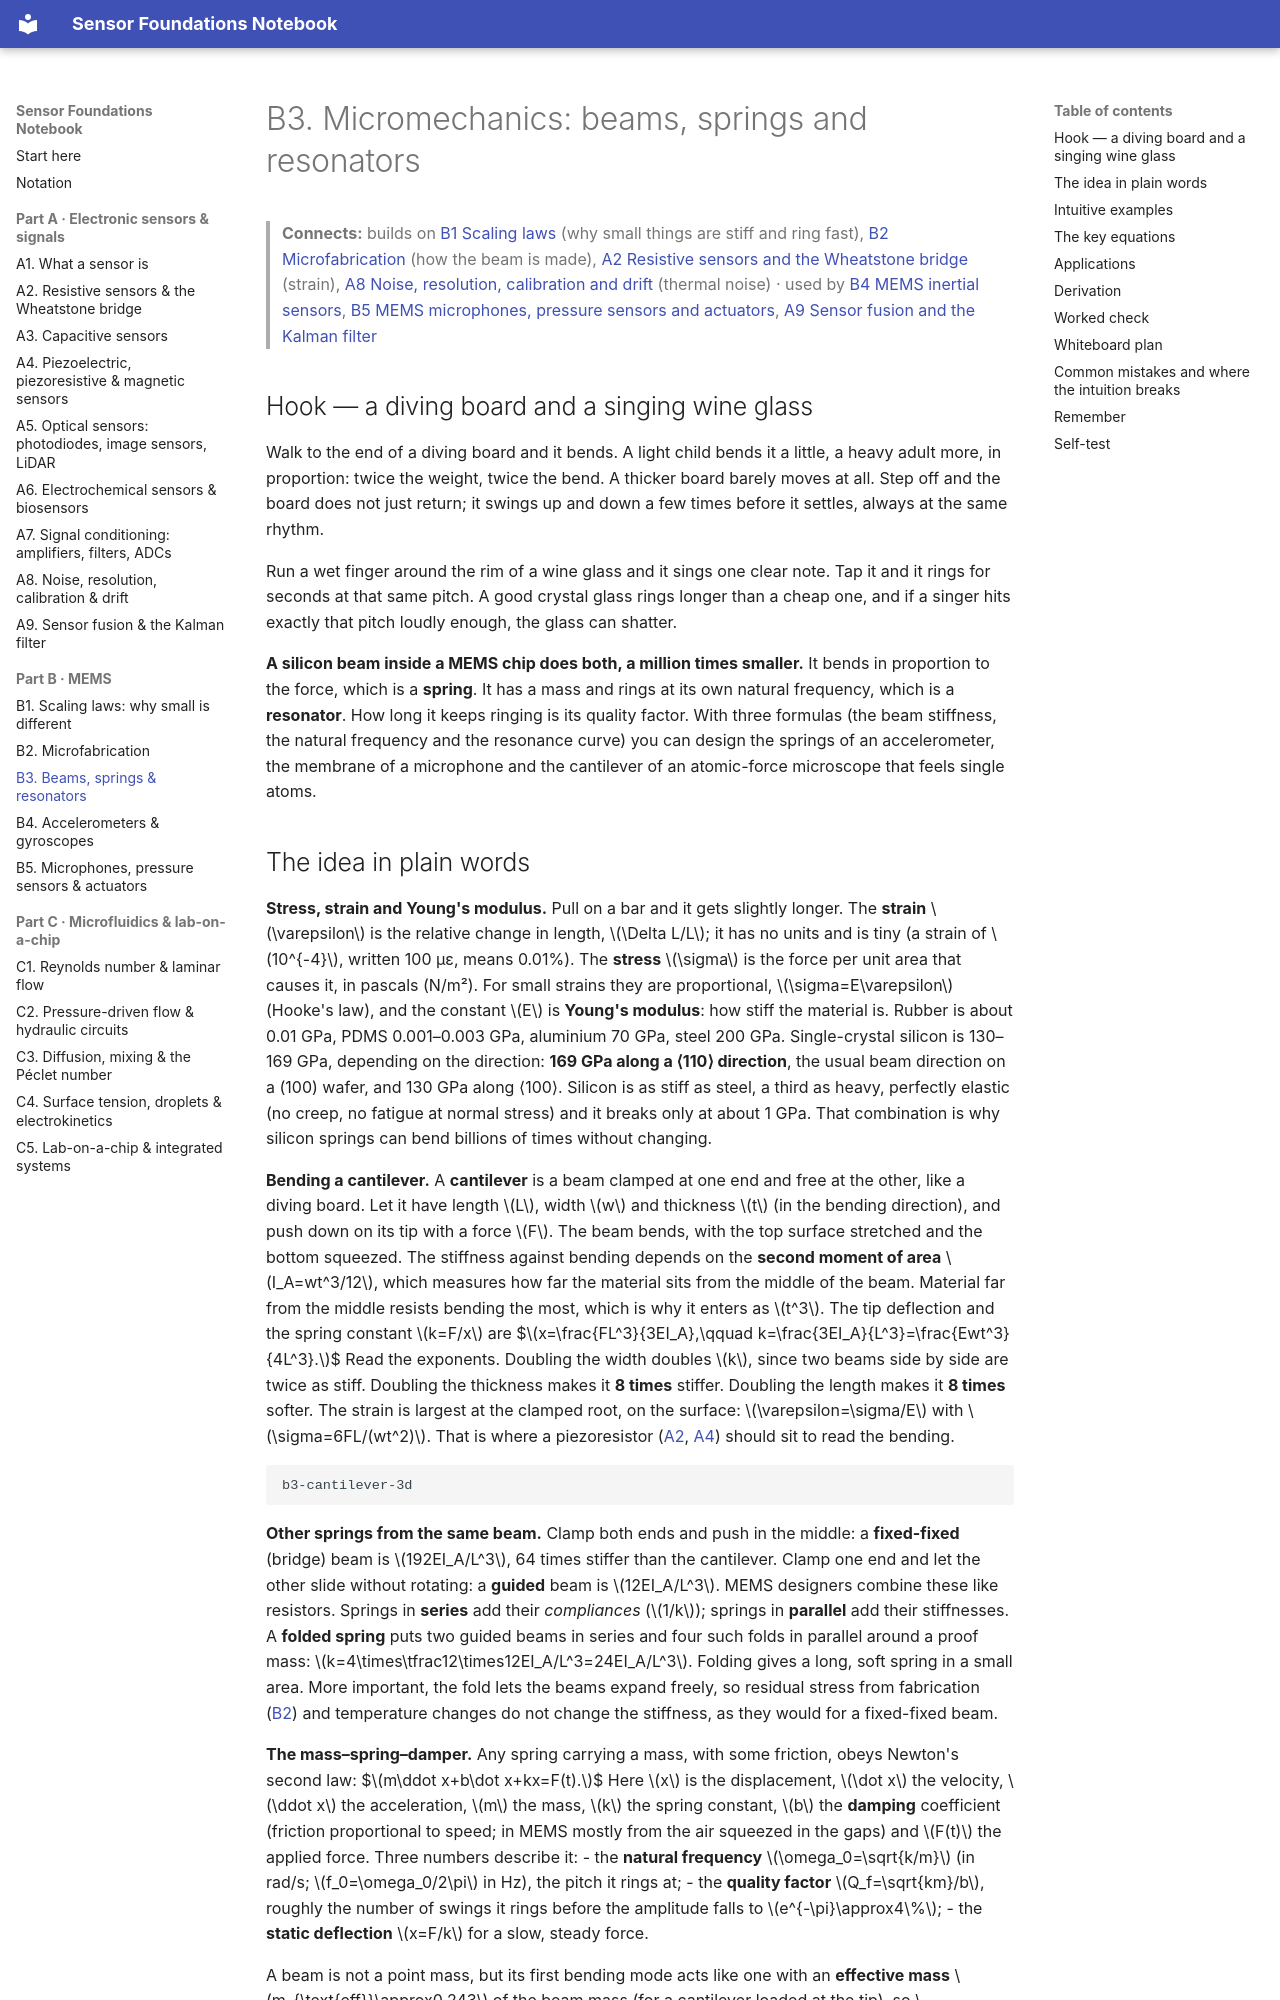

repository: znjubery/Sensor-Foundation · page: B3-micromechanics-beams-springs-and-resonators/index.html · generator: mkdocs

# B3. Micromechanics: beams, springs and resonators

> **Connects:** builds on [B1 Scaling laws](B1-scaling-laws-why-small-is-different.md) (why small things are stiff and ring fast), [B2 Microfabrication](B2-microfabrication-lithography-etching-deposition.md) (how the beam is made), [A2 Resistive sensors and the Wheatstone bridge](A2-resistive-sensors-and-the-wheatstone-bridge.md) (strain), [A8 Noise, resolution, calibration and drift](A8-noise-resolution-calibration-and-drift.md) (thermal noise) · used by [B4 MEMS inertial sensors](B4-mems-inertial-sensors-accelerometers-and-gyroscopes.md), [B5 MEMS microphones, pressure sensors and actuators](B5-mems-microphones-pressure-sensors-and-actuators.md), [A9 Sensor fusion and the Kalman filter](A9-sensor-fusion-and-the-kalman-filter.md)

## Hook — a diving board and a singing wine glass

Walk to the end of a diving board and it bends. A light child bends it a little, a heavy adult more, in proportion:
twice the weight, twice the bend. A thicker board barely moves at all. Step off and the board does not just return; it
swings up and down a few times before it settles, always at the same rhythm.

Run a wet finger around the rim of a wine glass and it sings one clear note. Tap it and it rings for seconds at that same
pitch. A good crystal glass rings longer than a cheap one, and if a singer hits exactly that pitch loudly enough, the glass
can shatter.

**A silicon beam inside a MEMS chip does both, a million times smaller.** It bends in proportion to the force, which is
a **spring**. It has a mass and rings at its own natural frequency, which is a **resonator**. How long it keeps ringing is its
quality factor. With three formulas (the beam stiffness, the natural frequency and the resonance curve) you can design
the springs of an accelerometer, the membrane of a microphone and the cantilever of an atomic-force microscope that feels
single atoms.
